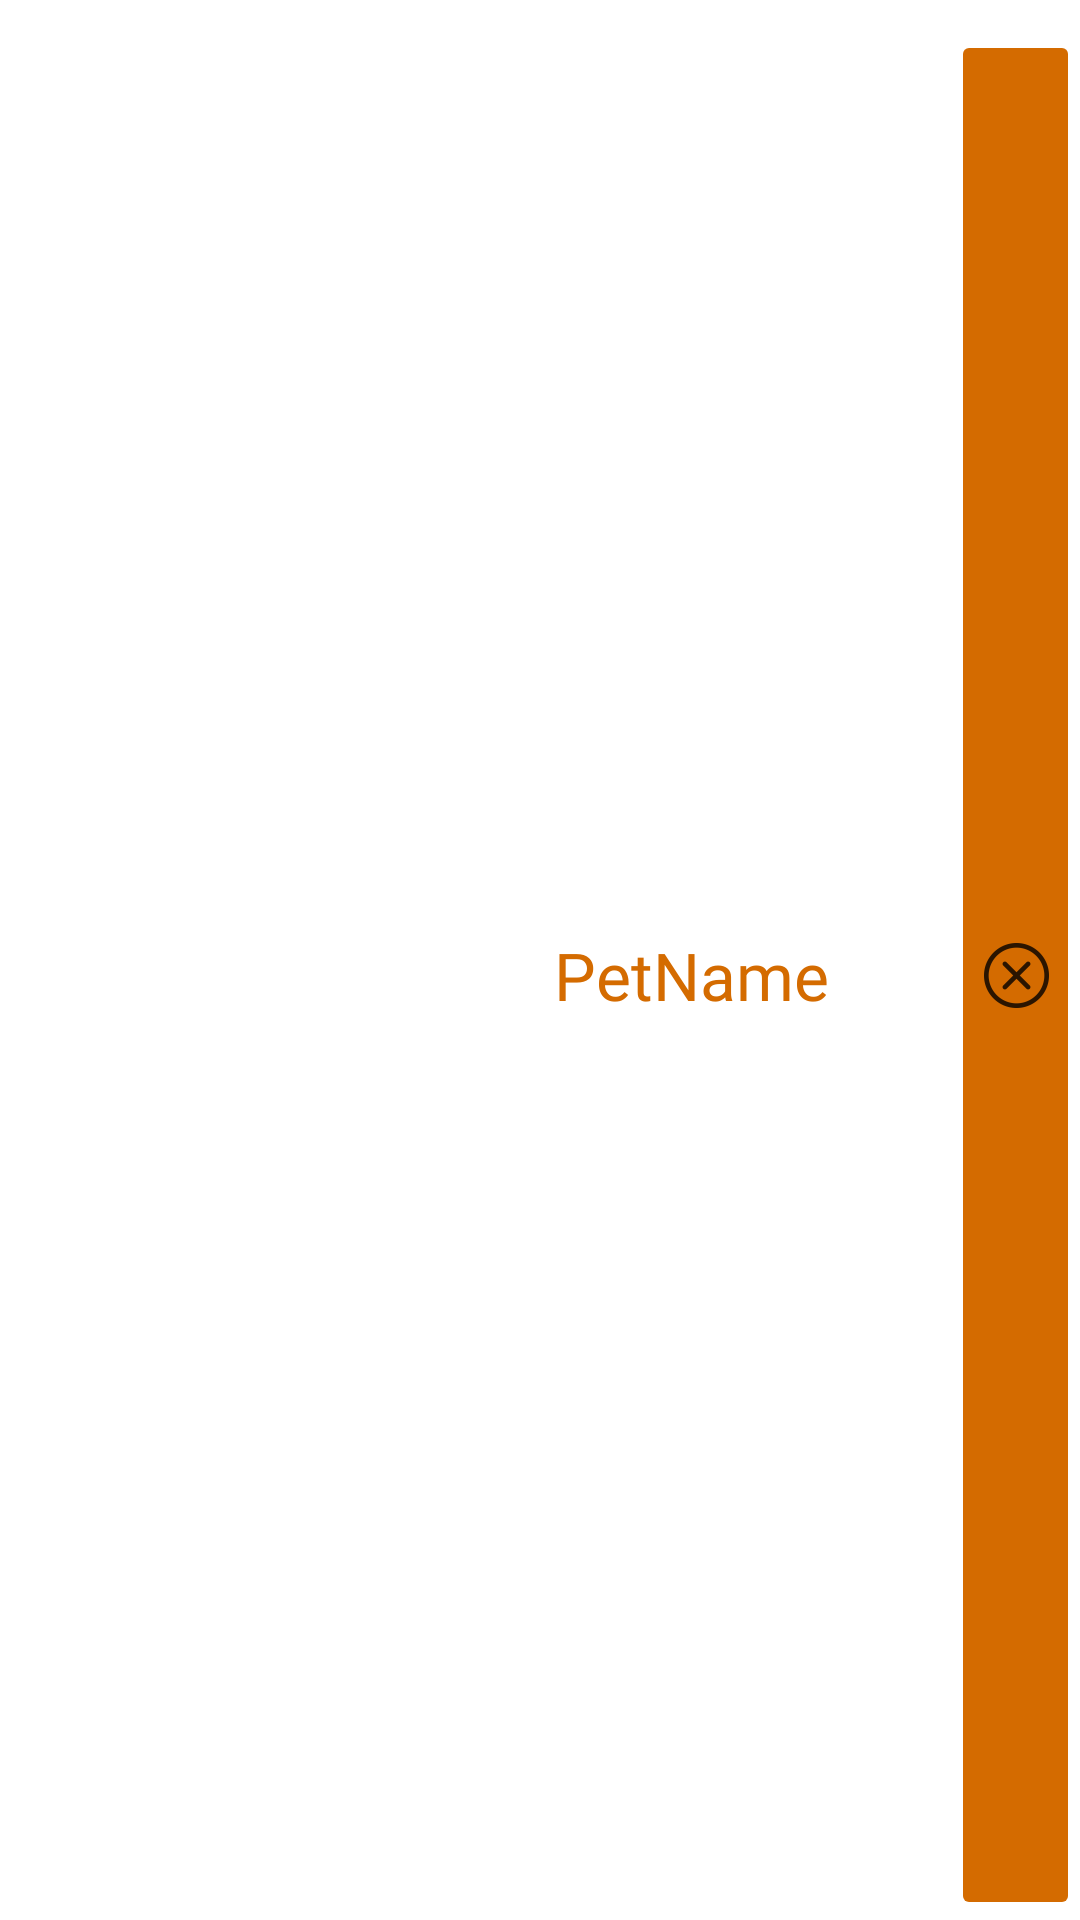

Write the Android layout XML for this screen, with the resource values it uses.
<!-- AndroidManifest.xml: application theme Theme.Capstone_devwolfs_getapet -->
<!-- res/layout/wishlist_item.xml -->
<?xml version="1.0" encoding="utf-8"?>
<LinearLayout xmlns:android="http://schemas.android.com/apk/res/android"
    xmlns:app="http://schemas.android.com/apk/res-auto"
    android:layout_width="match_parent"
    android:layout_height="120dp">


    <ImageView
        android:id="@+id/petImageWishList"
        android:layout_width="match_parent"
        android:layout_height="120dp"
        android:layout_marginTop="10dp"
        android:layout_weight="0.6"
        android:maxHeight="120dp"
        android:minHeight="120dp" />


    <LinearLayout
        android:layout_width="match_parent"
        android:layout_height="match_parent"
        android:layout_marginTop="10dp"
        android:layout_weight="0.4">

        <LinearLayout
            android:layout_width="match_parent"
            android:layout_height="match_parent"
            android:layout_weight="1"
            android:orientation="vertical">

            <TextView
                android:id="@+id/petNameWishList"
                android:layout_width="match_parent"
                android:layout_height="match_parent"
                android:layout_weight="3"
                android:fontFamily="@font/coustard"
                android:gravity="center"
                android:text="PetName"
                android:textColor="@color/DefaultColorBtnText"
                android:textSize="22sp" />
        </LinearLayout>

        <ImageButton
            android:id="@+id/deleteFromWishlistBtn"
            android:layout_width="match_parent"
            android:layout_height="match_parent"
            android:layout_weight="4"
            android:backgroundTint="@color/DefaultColorBtnText"
            app:srcCompat="@drawable/delete_icon" />

    </LinearLayout>

</LinearLayout>
<!-- resources referenced by this layout -->
<resources>
  <color name="DefaultColorBtnText">#d46b00</color>
  <!-- drawable delete_icon: png bitmap (drawable-hdpi, 628 bytes) -->
  <style name="Theme.Capstone_devwolfs_getapet" parent="Theme.MaterialComponents.DayNight.DarkActionBar">
          
          <item name="colorPrimary">@color/purple_500</item>
          <item name="colorPrimaryVariant">@color/purple_700</item>
          <item name="colorOnPrimary">@color/white</item>
          
          <item name="colorSecondary">@color/teal_200</item>
          <item name="colorSecondaryVariant">@color/teal_700</item>
          <item name="colorOnSecondary">@color/black</item>
          
          <item name="android:statusBarColor" tools:targetApi="l">?attr/colorPrimaryVariant</item>
          
      </style>
  <color name="purple_500">#FF6200EE</color>
  <color name="purple_700">#FF3700B3</color>
  <color name="white">#FFFFFFFF</color>
  <color name="teal_200">#FF03DAC5</color>
  <color name="teal_700">#FF018786</color>
  <color name="black">#FF000000</color>
</resources>
